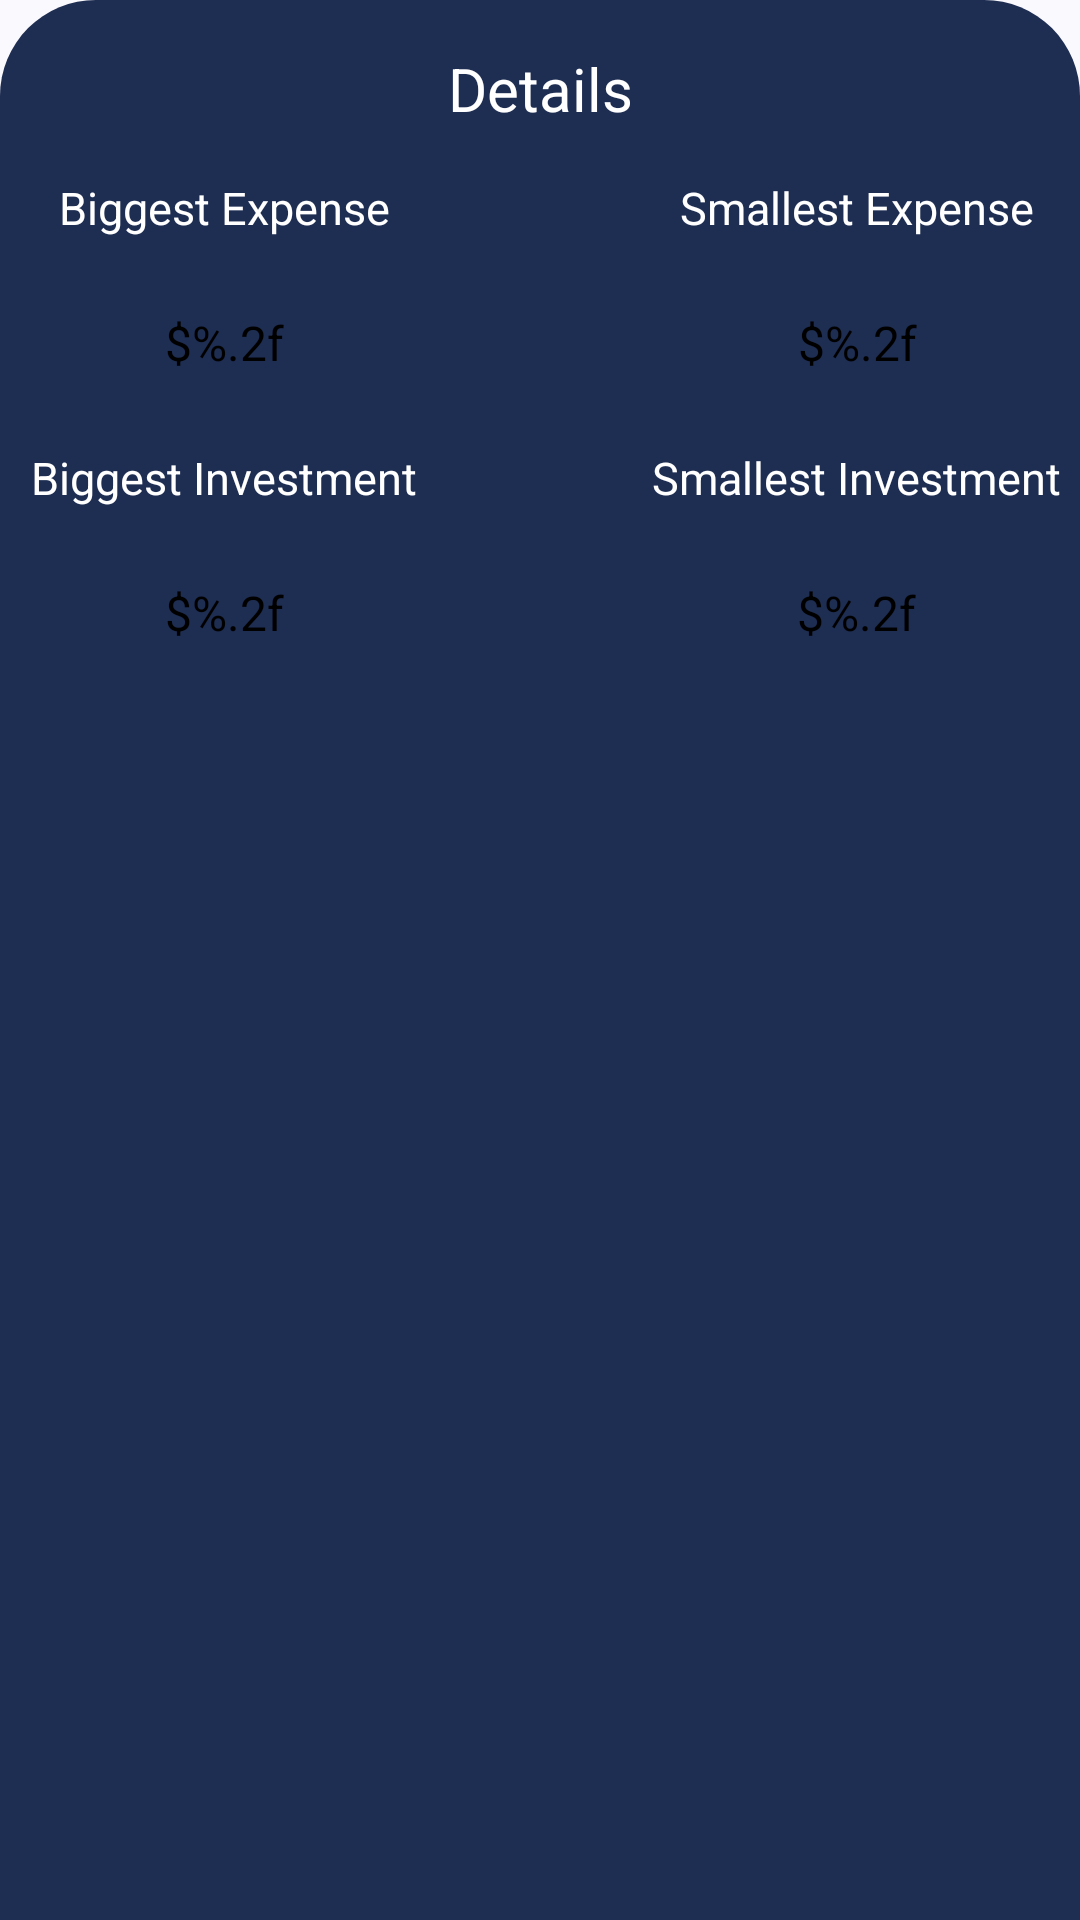

Here is an Android app screen rendered from its layout file. Give the layout XML and the strings, colors and styles it references.
<!-- AndroidManifest.xml: application theme Base.Theme.FitFinance -->
<!-- res/layout/fragment_home_summary.xml -->
<?xml version="1.0" encoding="utf-8"?>
<androidx.constraintlayout.widget.ConstraintLayout xmlns:android="http://schemas.android.com/apk/res/android"
    xmlns:app="http://schemas.android.com/apk/res-auto"
    xmlns:tools="http://schemas.android.com/tools"
    android:layout_width="match_parent"
    android:layout_height="wrap_content"
    android:background="@drawable/bg_overview_card"
    android:paddingBottom="@dimen/base_margin"
    tools:context=".presentation.ui.home.homesummary.HomeSummaryFragment">

    <TextView
        android:id="@+id/tv_balance"
        android:layout_width="wrap_content"
        android:layout_height="wrap_content"
        android:layout_marginTop="16dp"
        android:text="@string/txt_details"
        android:textColor="@color/white"
        android:textSize="20sp"
        app:layout_constraintEnd_toEndOf="parent"
        app:layout_constraintStart_toStartOf="parent"
        app:layout_constraintTop_toTopOf="parent" />

    <TextView
        android:id="@+id/tv_overview_biggest_expense"
        android:layout_width="wrap_content"
        android:layout_height="wrap_content"
        android:layout_margin="16dp"
        android:text="@string/txt_biggest_expense"
        android:textColor="@color/white"
        android:textSize="15sp"
        app:layout_constraintEnd_toStartOf="@+id/tv_balance"
        app:layout_constraintStart_toStartOf="parent"
        app:layout_constraintTop_toBottomOf="@id/tv_balance" />

    <TextView
        android:id="@+id/tv_overview_biggest_expense_value"
        android:layout_width="wrap_content"
        android:layout_height="wrap_content"
        android:layout_margin="16dp"
        android:background="@drawable/bg_overview_items"
        android:padding="8dp"
        android:text="@string/txt_generic_decimal"
        android:textColor="@color/black"
        android:textSize="16sp"
        app:layout_constraintEnd_toEndOf="@+id/tv_overview_biggest_expense"
        app:layout_constraintStart_toStartOf="@id/tv_overview_biggest_expense"
        app:layout_constraintTop_toBottomOf="@id/tv_overview_biggest_expense"
        tools:text="Adadadada" />

    <TextView
        android:id="@+id/tv_overview_smallest_expense"
        android:layout_width="wrap_content"
        android:layout_height="wrap_content"
        android:layout_margin="16dp"
        android:text="@string/txt_smallest_expense"
        android:textColor="@color/white"
        android:textSize="15sp"
        app:layout_constraintEnd_toEndOf="parent"
        app:layout_constraintStart_toEndOf="@+id/tv_balance"
        app:layout_constraintTop_toBottomOf="@id/tv_balance" />

    <TextView
        android:id="@+id/tv_overview_smallest_expense_value"
        android:layout_width="wrap_content"
        android:layout_height="wrap_content"
        android:layout_margin="16dp"
        android:background="@drawable/bg_overview_items"
        android:padding="8dp"
        android:text="@string/txt_generic_decimal"
        android:textColor="@color/black"
        android:textSize="16sp"
        app:layout_constraintEnd_toEndOf="@+id/tv_overview_smallest_expense"
        app:layout_constraintStart_toStartOf="@+id/tv_overview_smallest_expense"
        app:layout_constraintTop_toBottomOf="@id/tv_overview_smallest_expense"
        tools:text="Adadadada" />

    <TextView
        android:id="@+id/tv_overview_biggest_investment"
        android:layout_width="wrap_content"
        android:layout_height="wrap_content"
        android:layout_margin="16dp"
        android:text="@string/txt_biggest_investment"
        android:textColor="@color/white"
        android:textSize="15sp"
        app:layout_constraintEnd_toStartOf="@+id/tv_balance"
        app:layout_constraintStart_toStartOf="parent"
        app:layout_constraintTop_toBottomOf="@+id/tv_overview_biggest_expense_value" />

    <TextView
        android:id="@+id/tv_overview_biggest_investment_value"
        android:layout_width="wrap_content"
        android:layout_height="wrap_content"
        android:layout_margin="16dp"
        android:background="@drawable/bg_overview_items"
        android:padding="8dp"
        android:text="@string/txt_generic_decimal"
        android:textColor="@color/black"
        android:textSize="16sp"
        app:layout_constraintEnd_toEndOf="@+id/tv_overview_biggest_investment"
        app:layout_constraintStart_toStartOf="@id/tv_overview_biggest_investment"
        app:layout_constraintTop_toBottomOf="@id/tv_overview_biggest_investment"
        tools:text="Adadadada" />

    <TextView
        android:id="@+id/tv_overview_smallest_investment"
        android:layout_width="wrap_content"
        android:layout_height="wrap_content"
        android:layout_margin="16dp"
        android:text="@string/txt_smallest_investment"
        android:textColor="@color/white"
        android:textSize="15sp"
        app:layout_constraintEnd_toEndOf="parent"
        app:layout_constraintStart_toEndOf="@+id/tv_balance"
        app:layout_constraintTop_toBottomOf="@id/tv_overview_smallest_expense_value" />

    <TextView
        android:id="@+id/tv_overview_smallest_investment_value"
        android:layout_width="wrap_content"
        android:layout_height="wrap_content"
        android:layout_margin="16dp"
        android:background="@drawable/bg_overview_items"
        android:padding="8dp"
        android:text="@string/txt_generic_decimal"
        android:textColor="@color/black"
        android:textSize="16sp"
        app:layout_constraintEnd_toEndOf="@+id/tv_overview_smallest_investment"
        app:layout_constraintStart_toStartOf="@+id/tv_overview_smallest_investment"
        app:layout_constraintTop_toBottomOf="@id/tv_overview_smallest_investment"
        tools:text="Adadadada" />

</androidx.constraintlayout.widget.ConstraintLayout>
<!-- resources referenced by this layout -->
<resources>
  <color name="black">#FF000000</color>
  <color name="white">#FFFFFFFF</color>
  <dimen name="base_margin">16dp</dimen>
  <!-- drawable bg_overview_card (drawable) -->
  <?xml version="1.0" encoding="utf-8"?>
  <shape xmlns:android="http://schemas.android.com/apk/res/android">
      <solid android:color="@color/fit_finance_card_bg" />
      <corners android:topLeftRadius="32dp" android:topRightRadius="32dp" />
  </shape>
  <string name="txt_biggest_expense">Biggest Expense</string>
  <string name="txt_biggest_investment">Biggest Investment</string>
  <string name="txt_details">Details</string>
  <string name="txt_generic_decimal" translatable="false">$%.2f</string>
  <string name="txt_smallest_expense">Smallest Expense</string>
  <string name="txt_smallest_investment">Smallest Investment</string>
  <style name="Base.Theme.FitFinance" parent="Theme.Material3.DynamicColors.DayNight">
          
          <item name="colorSecondaryContainer">@color/colorSecondary</item>
          <item name="colorPrimary">@color/bg_navbar</item>
          <item name="android:navigationBarColor">@color/bg_navbar</item>
      </style>
  <color name="fit_finance_card_bg">#FF1E2D52</color>
  <color name="colorSecondary">#6B6B6B</color>
  <color name="bg_navbar">#101A32</color>
</resources>
